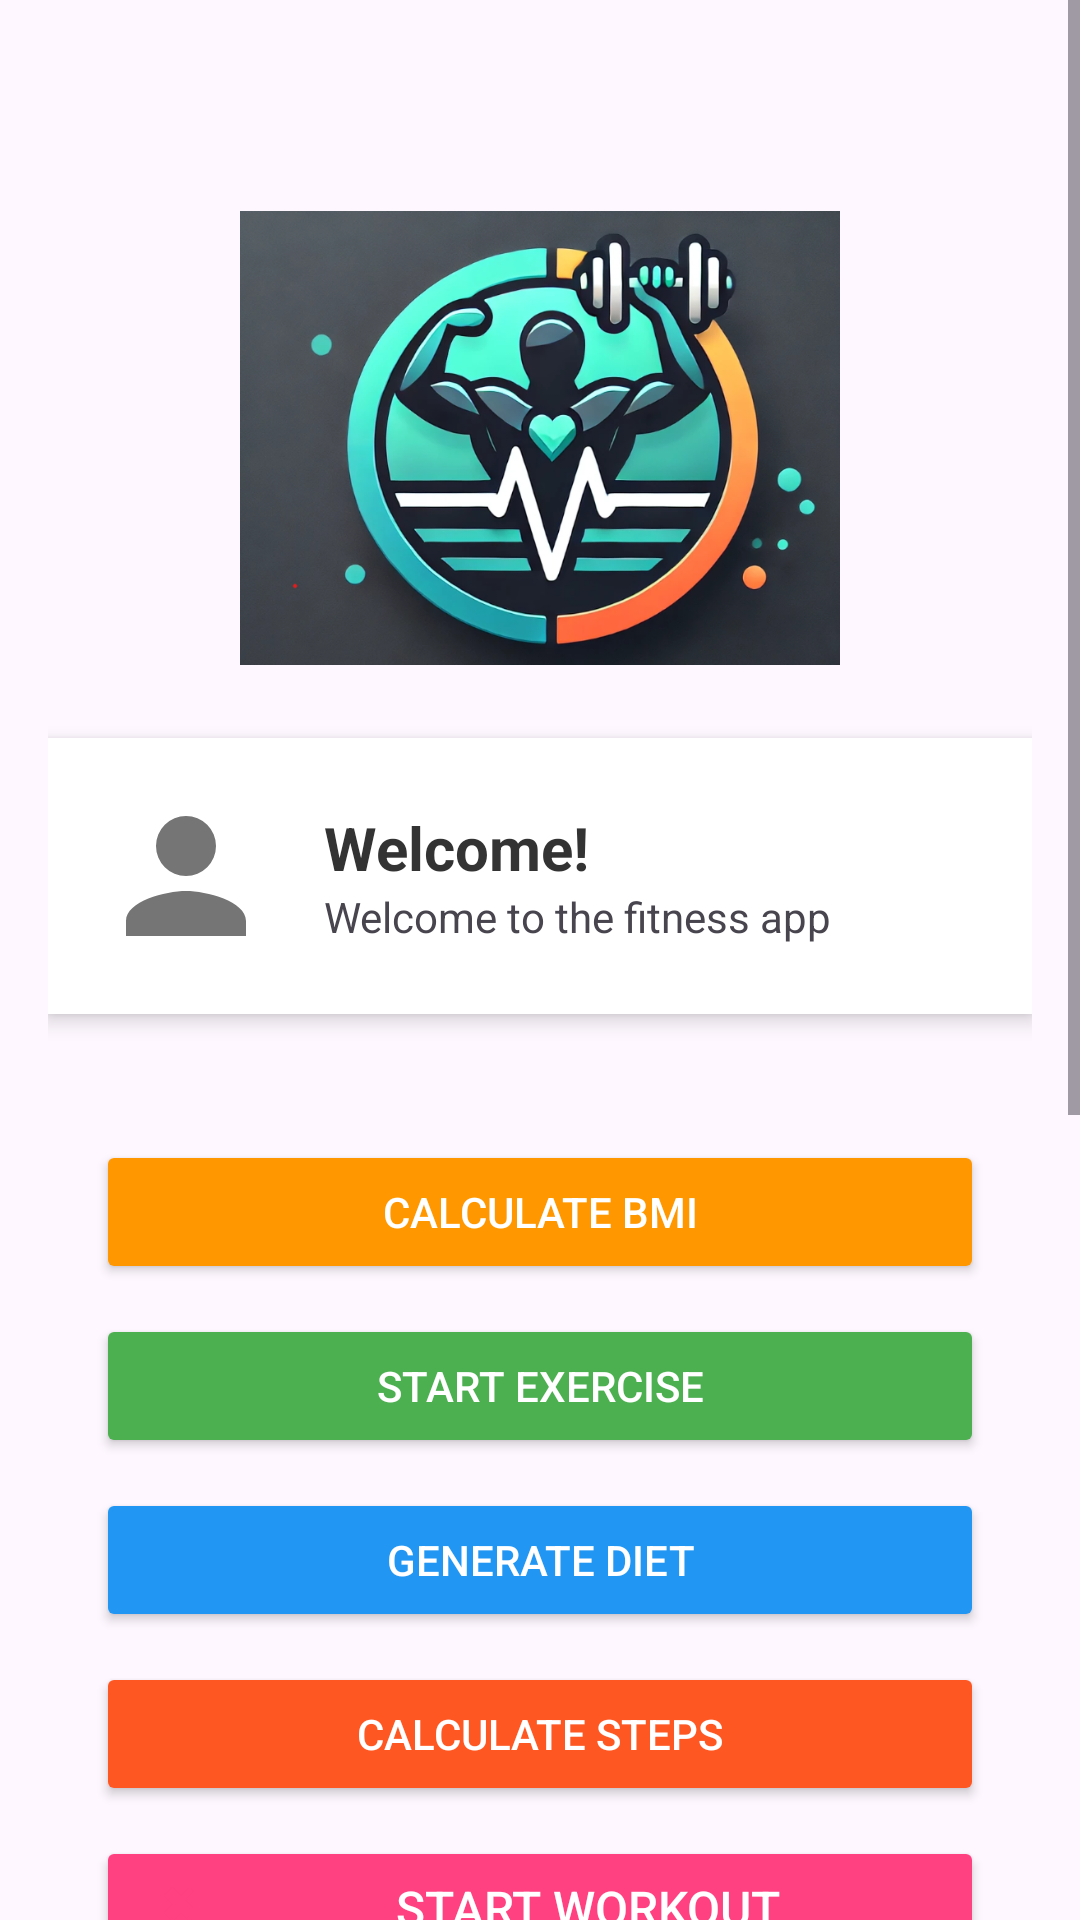

Here is an Android app screen rendered from its layout file. Give the layout XML and the strings, colors and styles it references.
<!-- AndroidManifest.xml: application theme Theme.Material3.Light -->
<!-- res/layout/activity_main.xml -->
<?xml version="1.0" encoding="utf-8"?>
<ScrollView
    xmlns:android="http://schemas.android.com/apk/res/android"
    xmlns:app="http://schemas.android.com/apk/res-auto"
    xmlns:tools="http://schemas.android.com/tools"
    android:layout_width="match_parent"
    android:layout_height="match_parent"
    tools:context=".MainActivity">

    <LinearLayout
        android:id="@+id/main"
        android:orientation="vertical"
        android:gravity="center"
        android:layout_width="match_parent"
        android:layout_height="wrap_content"
        android:padding="16dp"> 

        
        <ImageView
            android:layout_width="200dp"
            android:layout_height="200dp"
            android:layout_marginTop="30dp"
            android:src="@drawable/fitness_app_icon" />

        
        <LinearLayout
            android:layout_width="match_parent"
            android:layout_height="wrap_content"
            android:layout_marginBottom="16dp"
            android:background="@color/white"
            android:elevation="4dp"
            android:gravity="center_vertical"
            android:orientation="horizontal"
            android:padding="16dp"> 

            <ImageView
                android:id="@+id/profileImage"
                android:layout_width="60dp"
                android:layout_height="60dp"
                android:layout_marginEnd="16dp"
                android:scaleType="centerCrop"
                android:src="@drawable/ic_profile" />

            <LinearLayout
                android:layout_width="wrap_content"
                android:layout_height="wrap_content"
                android:orientation="vertical">

                <TextView
                    android:id="@+id/welcomeText"
                    android:layout_width="wrap_content"
                    android:layout_height="wrap_content"
                    android:text="Welcome!"
                    android:textColor="#333333"
                    android:textSize="20sp"
                    android:textStyle="bold" /> 

                <TextView
                    android:id="@+id/user_details"
                    android:layout_width="wrap_content"
                    android:layout_height="wrap_content"
                    android:text="Welcome to the fitness app"
                    android:textSize="14sp" /> 
            </LinearLayout>
        </LinearLayout>

        <LinearLayout
            android:layout_width="match_parent"
            android:layout_height="wrap_content"
            android:orientation="vertical"
            android:gravity="center"
            android:padding="16dp"
            android:layout_marginBottom="16dp">

            
            <Button
                android:id="@+id/calculateBmiButton"
                android:layout_width="match_parent"
                android:layout_height="wrap_content"
                android:backgroundTint="@color/buttonColor1"
                android:text="Calculate BMI"
                android:textColor="#FFFFFF"
                android:layout_marginTop="10dp" />

            
            <Button
                android:id="@+id/startExerciseButton"
                android:layout_width="match_parent"
                android:layout_height="wrap_content"
                android:backgroundTint="@color/buttonColor2"
                android:text="Start Exercise"
                android:textColor="#FFFFFF"
                android:layout_marginTop="10dp" />

            
            <Button
                android:id="@+id/generateDietButton"
                android:layout_width="match_parent"
                android:layout_height="wrap_content"
                android:backgroundTint="@color/buttonColor3"
                android:text="Generate Diet"
                android:textColor="#FFFFFF"
                android:layout_marginTop="10dp" />

            
            <Button
                android:id="@+id/calculateStepsButton"
                android:layout_width="match_parent"
                android:layout_height="wrap_content"
                android:backgroundTint="@color/buttonColor4"
                android:text="Calculate Steps"
                android:textColor="#FFFFFF"
                android:layout_marginTop="10dp" />

            
            <Button
                android:id="@+id/startWorkoutButton"
                android:layout_width="match_parent"
                android:layout_height="wrap_content"
                android:backgroundTint="@color/buttonColor5"
                android:text="Start Workout"
                android:textSize="16sp"
                android:textColor="#FFFFFF"
                android:layout_marginTop="10dp"
                android:drawableLeft="@drawable/ic_fitness_center"
                android:drawablePadding="8dp"
                android:gravity="center" />

            
            <LinearLayout
                android:layout_width="match_parent"
                android:layout_height="wrap_content"
                android:layout_marginBottom="16dp"
                android:background="@color/white"
                android:elevation="4dp"
                android:gravity="center">

                <TextView
                    android:id="@+id/graphPlaceholder"
                    android:layout_width="wrap_content"
                    android:layout_height="wrap_content"
                    android:text="Graph Placeholder"
                    android:textColor="#666666"
                    android:textSize="16sp"
                    android:padding="16dp" />
            </LinearLayout>

        </LinearLayout>

        <LinearLayout
            android:layout_width="match_parent"
            android:layout_height="wrap_content"
            android:orientation="horizontal"
            android:gravity="center"
            android:background="@color/white"
            android:elevation="4dp"
            android:padding="16dp"
            android:layout_marginBottom="16dp">

            <LinearLayout
                android:layout_width="0dp"
                android:layout_height="wrap_content"
                android:layout_weight="1"
                android:orientation="vertical"
                android:gravity="center">

                <TextView
                    android:text="Transform Your Today, Shape Your Tomorrow!"
                    android:textSize="18sp"
                    android:textStyle="bold"
                    android:textColor="#666666"
                    android:layout_height="wrap_content"
                    android:layout_width="wrap_content" />

                <TextView
                    android:id="@+id/weightValue"
                    android:text="-FitnessApp"
                    android:textSize="14sp"
                    android:textColor="#333333"
                    android:textStyle="italic"
                    android:layout_gravity="right"
                    android:layout_height="wrap_content"
                    android:layout_width="wrap_content" />
            </LinearLayout>
        </LinearLayout>

        <LinearLayout
            android:layout_width="match_parent"
            android:layout_height="wrap_content"
            android:background="@color/white"
            android:elevation="4dp"
            android:orientation="vertical"
            android:padding="20dp"
            android:layout_marginBottom="16dp">

            <Button
                android:id="@+id/achievementsButton"
                android:layout_width="match_parent"
                android:layout_height="wrap_content"
                android:layout_marginTop="10dp"
                android:backgroundTint="@color/buttonColor6"
                android:text="Achievements"
                android:textColor="#FFFFFF"
                android:onClick="openAchievementsNews" />
        </LinearLayout>

        <Button
            android:layout_width="wrap_content"
            android:layout_height="wrap_content"
            android:text="@string/logout"
            android:id="@+id/logout"
            android:backgroundTint="@color/black"
            android:layout_marginBottom="50dp"/>
    </LinearLayout>
</ScrollView>
<!-- resources referenced by this layout -->
<resources>
  <color name="black">#FF000000</color>
  <color name="buttonColor1">#FF9800</color>
  <color name="buttonColor2">#4CAF50</color>
  <color name="buttonColor3">#2196F3</color>
  <color name="buttonColor4">#FF5722</color>
  <color name="buttonColor5">#FF4081</color>
  <color name="buttonColor6">#3F51B5</color>
  <color name="white">#FFFFFF</color>
  <!-- drawable fitness_app_icon: png bitmap (drawable, 507383 bytes) -->
  <!-- drawable ic_fitness_center (drawable) -->
  <?xml version="1.0" encoding="utf-8"?>
  <vector xmlns:android="http://schemas.android.com/apk/res/android"
      android:width="24dp"
      android:height="24dp"
      android:viewportWidth="24"
      android:viewportHeight="24">
      <path
          android:fillColor="#FF4081"
          android:pathData="M20.57,14.86l-1.41,1.41 -2.83,-2.83 -2.83,2.83 -2.83,-2.83 2.83,-2.83 -2.83,-2.83 2.83,-2.83 2.83,2.83 2.83,-2.83 1.41,1.41 -2.83,2.83 2.83,2.83z" />
  </vector>
  <!-- drawable ic_profile (drawable) -->
  <?xml version="1.0" encoding="utf-8"?>
  <vector xmlns:android="http://schemas.android.com/apk/res/android"
      android:width="24dp"
      android:height="24dp"
      android:viewportWidth="24"
      android:viewportHeight="24">
      <path
          android:fillColor="#757575"
          android:pathData="M12,12a4,4 0,1 1,4 -4 4,4 0,0 1,-4 4zm0,2c-2.7,0 -8,1.34 -8,4v2h16v-2c0,-2.66 -5.3,-4 -8,-4z" />
  </vector>
  <string name="logout">Logout</string>
</resources>
